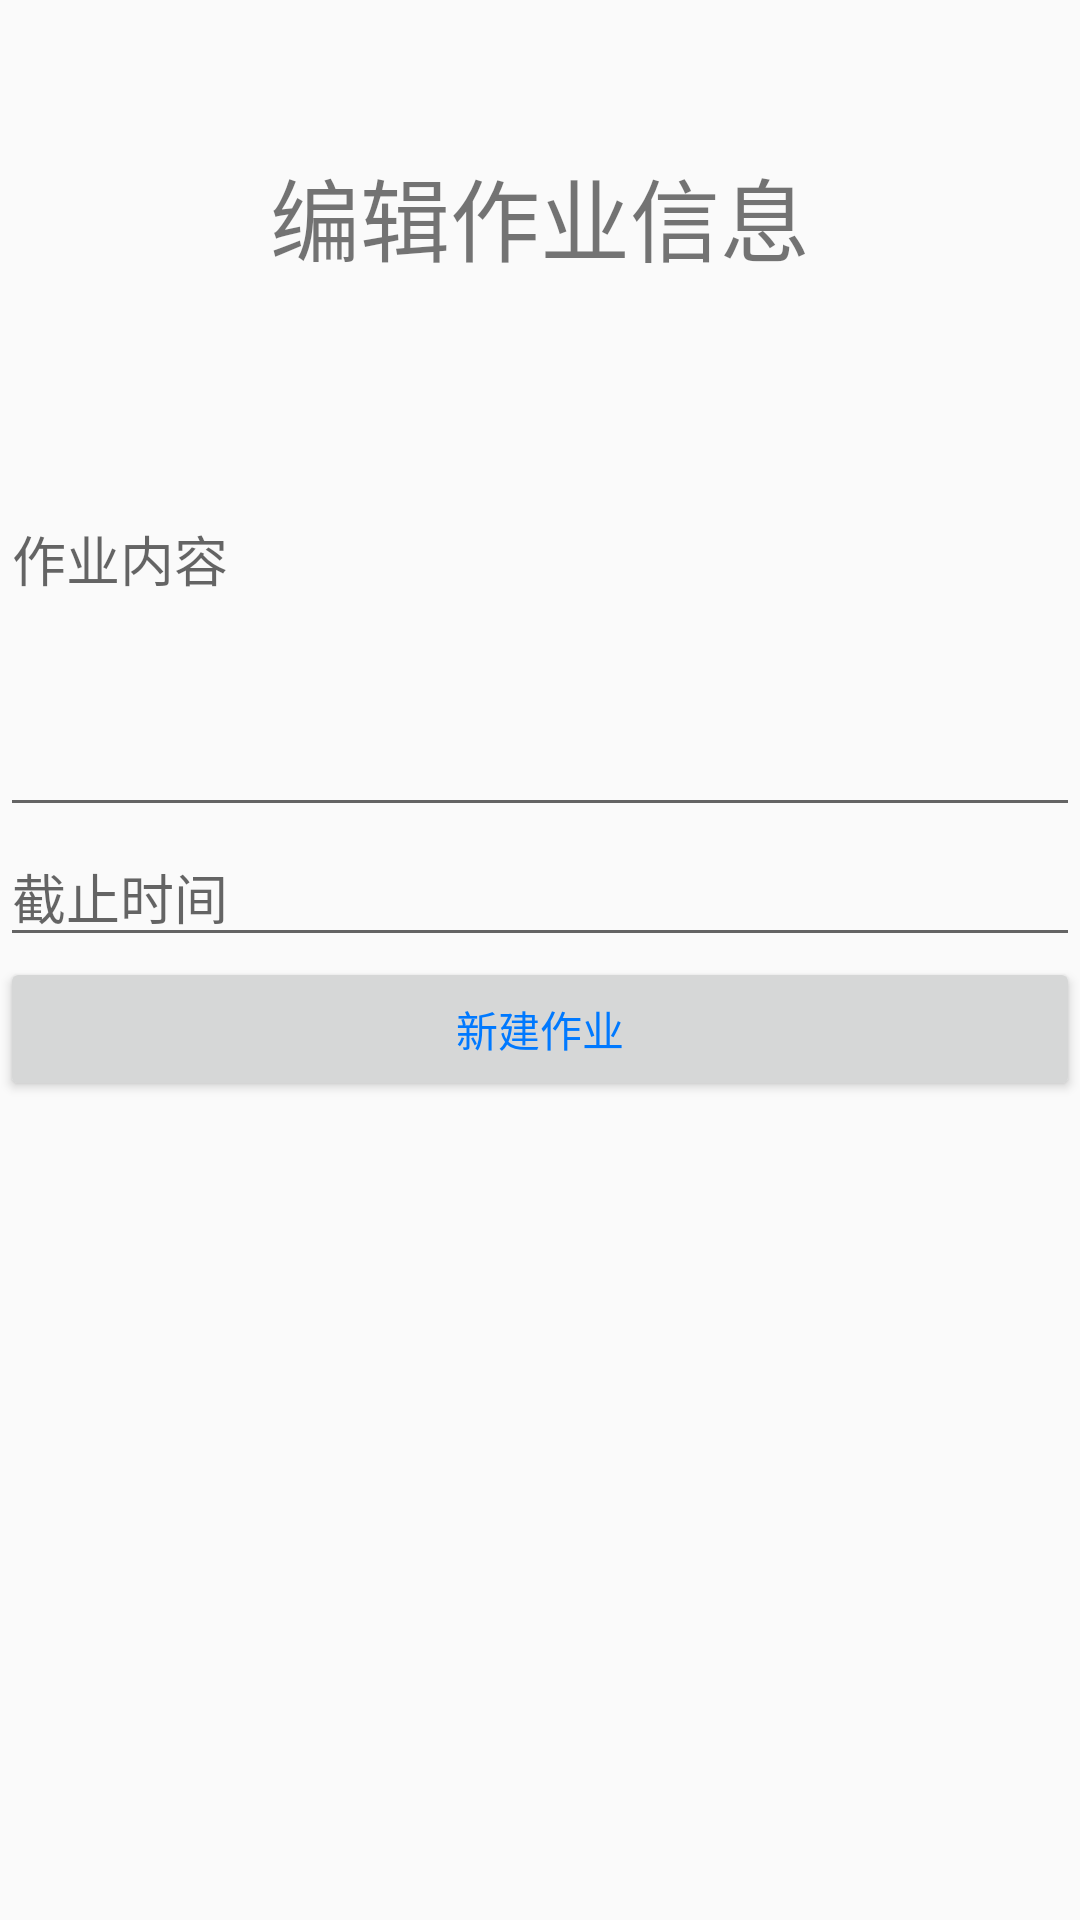

Android layout source for this screen:
<!-- AndroidManifest.xml: application theme AppTheme -->
<!-- res/layout/activity_set_homework.xml -->
<?xml version="1.0" encoding="utf-8"?>
<LinearLayout
    xmlns:android="http://schemas.android.com/apk/res/android"
    xmlns:tools="http://schemas.android.com/tools"
    xmlns:app="http://schemas.android.com/apk/res-auto"
    android:layout_width="match_parent"
    android:layout_height="match_parent"
    android:orientation="vertical"
    android:layout_marginLeft="10dp"
    android:layout_marginRight="10dp"
    android:layout_marginTop="30dp"
    tools:context=".Activity.TeacherActivity.SetHomeworkActivity">

    <TextView
        android:layout_width="match_parent"
        android:layout_height="wrap_content"
        android:text="编辑作业信息"
        android:textSize="30dp"
        android:gravity="center"
        android:layout_marginTop="50dp"
        />

    <EditText
        android:id="@+id/homework_description"
        android:layout_width="match_parent"
        android:layout_height="182dp"
        android:hint="作业内容"
        android:inputType="text" />

    <EditText
        android:id="@+id/deadline"
        android:layout_width="match_parent"
        android:layout_height="wrap_content"
        android:hint="截止时间"
        android:inputType="text" />

    <Button
        android:layout_width="match_parent"
        android:layout_height="wrap_content"
        android:onClick="add_homework"
        android:text="新建作业"
        android:textColor="#0079FF" />

</LinearLayout>
<!-- resources referenced by this layout -->
<resources>
  <style name="AppTheme" parent="Theme.AppCompat.Light.DarkActionBar">
          
          <item name="colorPrimary">@color/colorPrimary</item>
          <item name="colorPrimaryDark">@color/colorPrimaryDark</item>
          <item name="colorAccent">@color/colorAccent</item>
      </style>
  <!-- not gathered from this repository: default colours our renderer supplied (Android Studio template values) -->
  <color name="colorPrimary">#FF6200EE</color>
  <color name="colorPrimaryDark">#FF3700B3</color>
  <color name="colorAccent">#FF03DAC5</color>
</resources>
